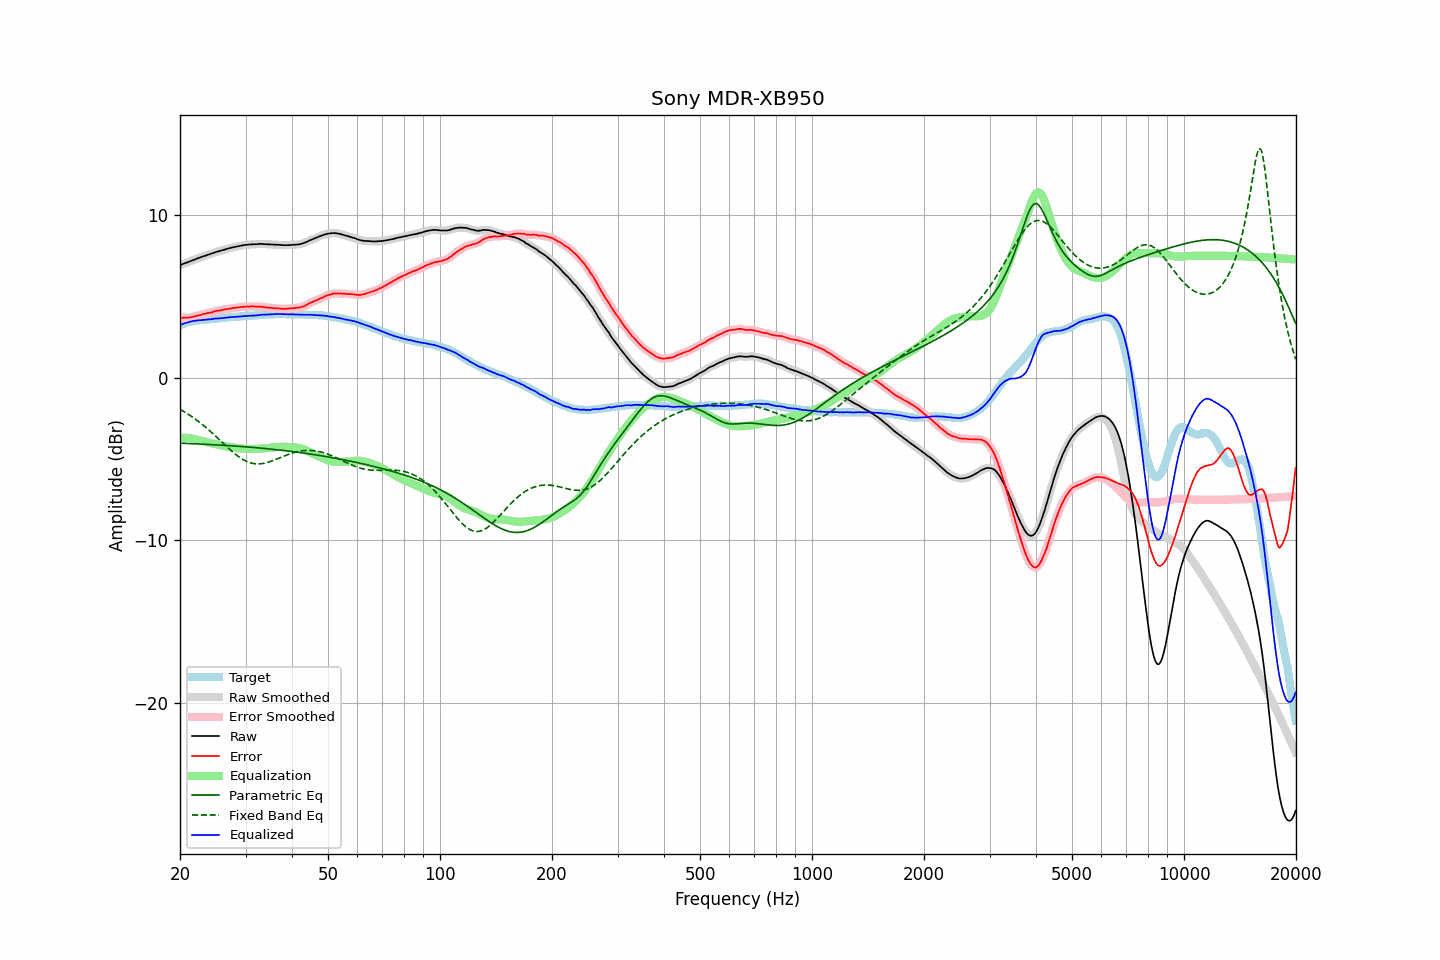

Source data for this figure (header and first rows):
frequency, raw, error, smoothed, error_smoothed, equalization, parametric_eq, fixed_band_eq, equalized_raw, equalized_smoothed, target
20.00, 6.93, 3.69, 6.93, 3.69, -3.69, -4.03, -1.94, 3.24, 3.24, 3.24
20.20, 6.97, 3.69, 6.97, 3.69, -3.69, -4.03, -2.00, 3.28, 3.28, 3.28
20.40, 7.01, 3.69, 7.01, 3.69, -3.69, -4.03, -2.06, 3.32, 3.32, 3.32
20.61, 7.05, 3.70, 7.04, 3.69, -3.69, -4.04, -2.12, 3.36, 3.36, 3.35
20.81, 7.08, 3.69, 7.08, 3.69, -3.70, -4.04, -2.18, 3.38, 3.39, 3.39
21.02, 7.12, 3.69, 7.12, 3.70, -3.70, -4.04, -2.24, 3.41, 3.41, 3.43
21.23, 7.16, 3.71, 7.16, 3.71, -3.72, -4.05, -2.30, 3.44, 3.44, 3.45
21.44, 7.20, 3.73, 7.20, 3.73, -3.73, -4.05, -2.37, 3.47, 3.47, 3.47
21.66, 7.24, 3.75, 7.24, 3.75, -3.75, -4.06, -2.44, 3.49, 3.49, 3.49
21.87, 7.28, 3.78, 7.28, 3.77, -3.77, -4.06, -2.51, 3.51, 3.51, 3.50
22.09, 7.32, 3.80, 7.32, 3.80, -3.80, -4.07, -2.58, 3.52, 3.52, 3.52
22.31, 7.35, 3.82, 7.35, 3.82, -3.82, -4.07, -2.65, 3.53, 3.53, 3.53
22.54, 7.39, 3.85, 7.39, 3.85, -3.85, -4.08, -2.73, 3.54, 3.54, 3.54
22.76, 7.42, 3.87, 7.42, 3.87, -3.88, -4.08, -2.80, 3.54, 3.55, 3.55
22.99, 7.46, 3.91, 7.45, 3.90, -3.90, -4.08, -2.88, 3.56, 3.55, 3.55
23.22, 7.49, 3.93, 7.49, 3.93, -3.92, -4.09, -2.96, 3.56, 3.56, 3.56
23.45, 7.52, 3.95, 7.52, 3.95, -3.95, -4.09, -3.05, 3.57, 3.57, 3.57
23.69, 7.56, 3.98, 7.55, 3.97, -3.97, -4.10, -3.13, 3.58, 3.58, 3.58
23.92, 7.59, 4.00, 7.59, 3.99, -4.00, -4.10, -3.22, 3.59, 3.59, 3.59
24.16, 7.62, 4.01, 7.62, 4.01, -4.02, -4.11, -3.31, 3.60, 3.60, 3.61
24.40, 7.66, 4.03, 7.66, 4.04, -4.04, -4.12, -3.39, 3.62, 3.61, 3.63
24.65, 7.69, 4.07, 7.69, 4.07, -4.06, -4.12, -3.48, 3.62, 3.63, 3.62
24.89, 7.73, 4.10, 7.73, 4.09, -4.09, -4.13, -3.58, 3.64, 3.64, 3.63
25.14, 7.76, 4.12, 7.75, 4.12, -4.11, -4.13, -3.67, 3.65, 3.65, 3.64
25.39, 7.78, 4.13, 7.78, 4.13, -4.13, -4.14, -3.76, 3.65, 3.65, 3.65
25.65, 7.81, 4.14, 7.81, 4.15, -4.15, -4.14, -3.86, 3.66, 3.66, 3.67
25.91, 7.84, 4.17, 7.84, 4.16, -4.17, -4.15, -3.95, 3.67, 3.67, 3.67
26.16, 7.87, 4.19, 7.87, 4.19, -4.19, -4.16, -4.04, 3.68, 3.68, 3.68
26.43, 7.90, 4.21, 7.90, 4.21, -4.21, -4.16, -4.14, 3.69, 3.69, 3.69
26.69, 7.93, 4.23, 7.93, 4.22, -4.22, -4.17, -4.23, 3.70, 3.70, 3.70
26.96, 7.96, 4.24, 7.96, 4.24, -4.24, -4.17, -4.32, 3.72, 3.71, 3.72
27.23, 7.98, 4.25, 7.98, 4.26, -4.26, -4.18, -4.41, 3.72, 3.72, 3.73
27.50, 8.01, 4.28, 8.01, 4.27, -4.27, -4.19, -4.50, 3.73, 3.73, 3.73
27.77, 8.03, 4.30, 8.03, 4.29, -4.29, -4.19, -4.58, 3.74, 3.74, 3.73
28.05, 8.05, 4.30, 8.05, 4.31, -4.30, -4.20, -4.67, 3.74, 3.75, 3.75
28.33, 8.07, 4.32, 8.07, 4.32, -4.32, -4.21, -4.74, 3.75, 3.75, 3.75
28.62, 8.09, 4.33, 8.09, 4.33, -4.33, -4.21, -4.82, 3.76, 3.76, 3.76
28.90, 8.11, 4.34, 8.11, 4.34, -4.34, -4.22, -4.89, 3.77, 3.77, 3.77
29.19, 8.13, 4.36, 8.13, 4.35, -4.35, -4.23, -4.96, 3.78, 3.78, 3.77
29.48, 8.15, 4.35, 8.15, 4.36, -4.36, -4.24, -5.02, 3.79, 3.79, 3.80
29.78, 8.17, 4.38, 8.16, 4.37, -4.37, -4.24, -5.08, 3.80, 3.79, 3.79
30.08, 8.18, 4.38, 8.18, 4.38, -4.38, -4.25, -5.13, 3.80, 3.80, 3.80
30.38, 8.19, 4.39, 8.19, 4.38, -4.38, -4.26, -5.17, 3.81, 3.81, 3.80
30.68, 8.20, 4.38, 8.20, 4.38, -4.38, -4.27, -5.21, 3.81, 3.81, 3.82
30.99, 8.21, 4.39, 8.21, 4.39, -4.39, -4.28, -5.24, 3.82, 3.82, 3.82
31.30, 8.21, 4.39, 8.21, 4.39, -4.39, -4.28, -5.26, 3.82, 3.82, 3.82
31.61, 8.22, 4.39, 8.21, 4.39, -4.39, -4.29, -5.28, 3.83, 3.83, 3.83
31.93, 8.22, 4.38, 8.22, 4.38, -4.38, -4.30, -5.29, 3.83, 3.83, 3.84
32.24, 8.22, 4.38, 8.22, 4.38, -4.38, -4.31, -5.30, 3.84, 3.84, 3.84
32.57, 8.23, 4.37, 8.23, 4.38, -4.37, -4.32, -5.30, 3.85, 3.85, 3.86
32.89, 8.24, 4.38, 8.23, 4.37, -4.37, -4.33, -5.30, 3.87, 3.87, 3.86
33.22, 8.24, 4.37, 8.23, 4.36, -4.36, -4.34, -5.28, 3.88, 3.88, 3.87
33.55, 8.23, 4.35, 8.23, 4.35, -4.35, -4.35, -5.27, 3.88, 3.88, 3.88
33.89, 8.22, 4.33, 8.22, 4.33, -4.34, -4.36, -5.25, 3.88, 3.88, 3.89
34.23, 8.22, 4.33, 8.21, 4.32, -4.33, -4.37, -5.22, 3.89, 3.89, 3.89
34.57, 8.21, 4.31, 8.21, 4.31, -4.32, -4.38, -5.19, 3.89, 3.89, 3.90
34.92, 8.21, 4.31, 8.21, 4.30, -4.30, -4.39, -5.16, 3.90, 3.90, 3.90
35.27, 8.20, 4.29, 8.20, 4.29, -4.29, -4.40, -5.12, 3.90, 3.91, 3.91
35.62, 8.20, 4.29, 8.20, 4.29, -4.29, -4.41, -5.09, 3.91, 3.91, 3.91
35.97, 8.19, 4.28, 8.19, 4.28, -4.28, -4.42, -5.05, 3.91, 3.91, 3.91
... 635 more rows
